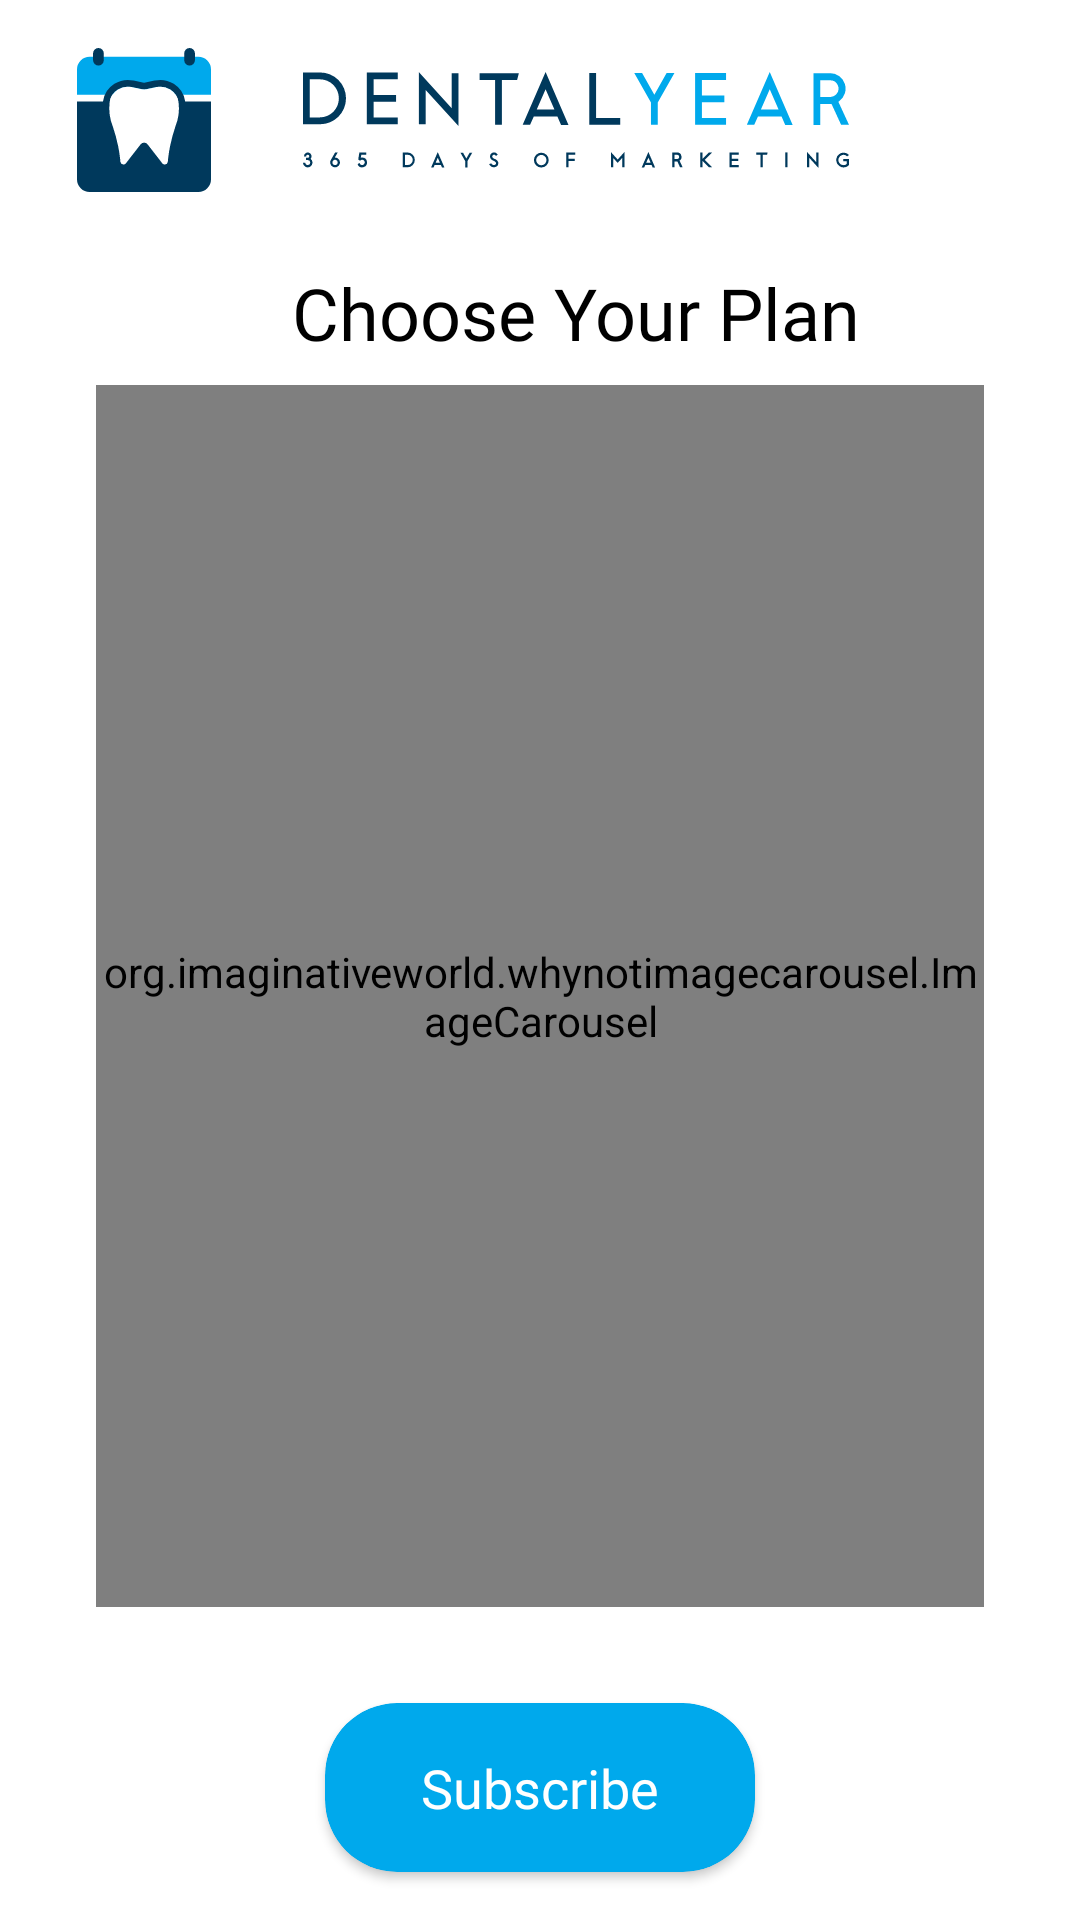

Android layout source for this screen:
<!-- AndroidManifest.xml: application theme Theme.DentalYear -->
<!-- res/layout/activity_purchase.xml -->
<?xml version="1.0" encoding="utf-8"?>
<layout xmlns:android="http://schemas.android.com/apk/res/android"
    xmlns:app="http://schemas.android.com/apk/res-auto"
    xmlns:tools="http://schemas.android.com/tools">


    <androidx.constraintlayout.widget.ConstraintLayout
        android:layout_width="match_parent"
        android:layout_height="match_parent"
        tools:context=".ui.activity.PurchaseActivity">

        <ImageView
            android:id="@+id/imageView7"
            android:layout_width="48dp"
            android:layout_height="48dp"
            android:layout_marginStart="24dp"
            android:layout_marginTop="16dp"
            app:layout_constraintStart_toStartOf="parent"
            app:layout_constraintTop_toTopOf="parent"
            app:srcCompat="@drawable/ic_logo_small" />

        <ImageView
            android:id="@+id/imageView10"
            android:layout_width="0dp"
            android:layout_height="0dp"
            android:layout_marginTop="8dp"
            android:layout_marginBottom="8dp"
            app:layout_constraintBottom_toBottomOf="@+id/imageView7"
            app:layout_constraintEnd_toEndOf="parent"
            app:layout_constraintStart_toStartOf="@+id/imageView7"
            app:layout_constraintTop_toTopOf="@+id/imageView7"
            app:srcCompat="@drawable/ic_title" />

        <org.imaginativeworld.whynotimagecarousel.ImageCarousel
            android:id="@+id/carousel"
            android:layout_width="0dp"
            android:layout_height="0dp"
            android:layout_marginStart="32dp"
            android:layout_marginTop="8dp"
            android:layout_marginEnd="32dp"
            android:layout_marginBottom="32dp"
            app:autoPlay="false"
            app:showCaption="false"
            app:carouselBackground="#FFFFFF"
            app:carouselType="BLOCK"
            app:imageScaleType="fitCenter"
            app:layout_constraintBottom_toTopOf="@+id/subsButton"
            app:layout_constraintEnd_toEndOf="parent"
            app:layout_constraintStart_toStartOf="parent"
            app:layout_constraintTop_toBottomOf="@+id/textView28"
            app:showBottomShadow="false"
            app:showIndicator="true"
            app:showNavigationButtons="true"
            app:showTopShadow="false" />

        <TextView
            android:id="@+id/textView28"
            android:layout_width="wrap_content"
            android:layout_height="wrap_content"
            android:layout_marginTop="32dp"
            android:fontFamily="@font/montserrat_medium"
            android:text="Choose Your Plan"
            android:textColor="@color/black"
            android:textSize="24sp"
            app:layout_constraintEnd_toEndOf="parent"
            app:layout_constraintStart_toStartOf="@+id/imageView7"
            app:layout_constraintTop_toBottomOf="@+id/imageView10" />

        <androidx.cardview.widget.CardView
            android:id="@+id/subsButton"
            android:layout_width="wrap_content"
            android:layout_height="wrap_content"
            android:layout_marginStart="64dp"
            android:layout_marginEnd="64dp"
            android:layout_marginBottom="16dp"
            app:cardBackgroundColor="#00A9EC"
            app:cardCornerRadius="24dp"
            app:contentPadding="16dp"
            app:contentPaddingLeft="32dp"
            app:contentPaddingRight="32dp"
            app:layout_constraintBottom_toBottomOf="parent"
            app:layout_constraintEnd_toEndOf="parent"
            app:layout_constraintStart_toStartOf="parent">

            <TextView
                android:id="@+id/textView29"
                android:layout_width="wrap_content"
                android:layout_height="wrap_content"
                android:fontFamily="@font/montserrat_medium"
                android:text="Subscribe"
                android:textColor="@color/white"
                android:textSize="18sp" />
        </androidx.cardview.widget.CardView>
    </androidx.constraintlayout.widget.ConstraintLayout>
</layout>
<!-- resources referenced by this layout -->
<resources>
  <color name="black">#FF000000</color>
  <color name="white">#FFFFFFFF</color>
  <!-- drawable ic_logo_small: vector/xml drawable (drawable, 2548 chars, omitted) -->
  <!-- drawable ic_title: vector/xml drawable (drawable, 6052 chars, omitted) -->
  <style name="Theme.DentalYear" parent="Theme.MaterialComponents.Light.NoActionBar">
          
          <item name="colorPrimary">@color/purple_500</item>
          <item name="colorPrimaryVariant">@color/grey</item>
          <item name="colorOnPrimary">@color/white</item>
          
          <item name="colorSecondary">@color/teal_200</item>
          <item name="colorSecondaryVariant">@color/teal_700</item>
          <item name="colorOnSecondary">@color/black</item>
          
          <item name="android:statusBarColor" tools:targetApi="l">?attr/colorPrimaryVariant</item>
          
          <item name="android:forceDarkAllowed">false</item>
      </style>
  <color name="purple_500">#FF6200EE</color>
  <color name="grey">#E0F2F1</color>
  <color name="teal_200">#FF03DAC5</color>
  <color name="teal_700">#FF018786</color>
</resources>
